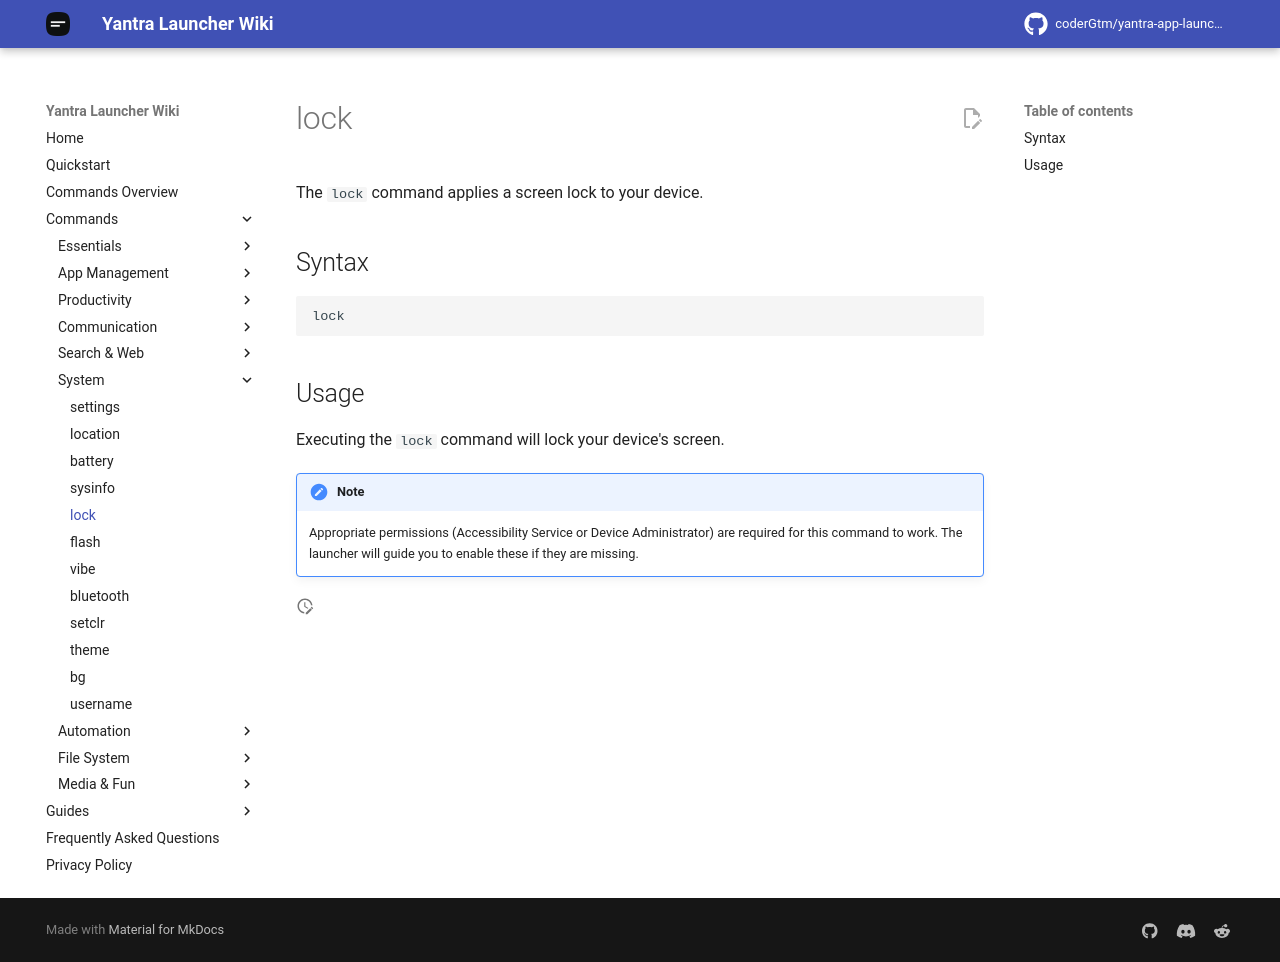

repository: coderGtm/yantra-app-launcher · page: docs/commands/lock/index.html · generator: mkdocs

# lock

The `lock` command applies a screen lock to your device.

## Syntax
```
lock
```

## Usage
Executing the `lock` command will lock your device's screen. 

!!! note
    Appropriate permissions (Accessibility Service or Device Administrator) are required for this command to work. The launcher will guide you to enable these if they are missing.
